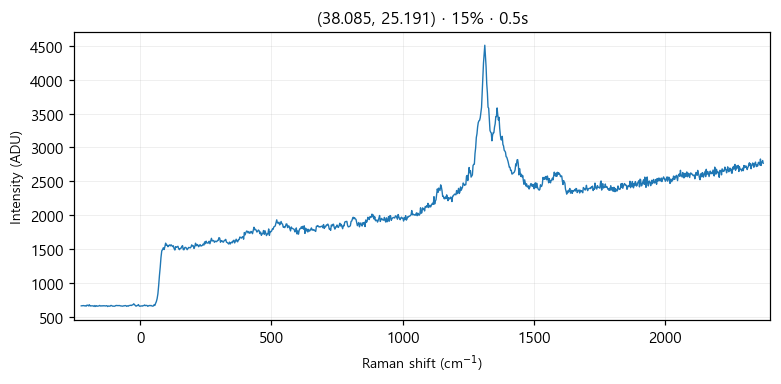

Source data for this figure (header and first rows):
# laser_power_pct, 15
# exposure_time, 0.5
# laser_nm, 532
# mode, single
pixel, raman_shift_cm-1, wavelength_nm, intensity
0, -224.5, 525.7, 669
1, -221.4, 525.8, 670
2, -218.4, 525.9, 671
3, -215.3, 526, 673
4, -212.2, 526.1, 668
5, -209.2, 526.2, 672
6, -206.1, 526.2, 664
7, -203.1, 526.3, 679
8, -200, 526.4, 678
9, -197, 526.5, 668
10, -193.9, 526.6, 686
11, -190.8, 526.7, 667
12, -187.8, 526.8, 669
13, -184.7, 526.8, 669
14, -181.7, 526.9, 670
15, -178.6, 527, 669
16, -175.6, 527.1, 660
17, -172.5, 527.2, 674
18, -169.5, 527.3, 660
19, -166.5, 527.4, 671
20, -163.4, 527.4, 664
21, -160.4, 527.5, 666
22, -157.3, 527.6, 668
23, -154.3, 527.7, 675
24, -151.2, 527.8, 667
25, -148.2, 527.9, 667
26, -145.2, 527.9, 671
27, -142.1, 528, 667
28, -139.1, 528.1, 671
29, -136.1, 528.2, 670
30, -133, 528.3, 667
31, -130, 528.4, 669
32, -127, 528.5, 672
33, -124, 528.5, 659
34, -120.9, 528.6, 667
35, -117.9, 528.7, 666
36, -114.9, 528.8, 664
37, -111.9, 528.9, 675
38, -108.8, 529, 673
39, -105.8, 529, 665
40, -102.8, 529.1, 665
41, -99.77, 529.2, 665
42, -96.75, 529.3, 664
43, -93.74, 529.4, 672
44, -90.72, 529.5, 675
45, -87.71, 529.5, 672
46, -84.69, 529.6, 674
47, -81.68, 529.7, 672
48, -78.67, 529.8, 674
49, -75.66, 529.9, 669
50, -72.66, 530, 668
51, -69.65, 530.1, 666
52, -66.64, 530.1, 664
53, -63.64, 530.2, 669
54, -60.63, 530.3, 669
55, -57.63, 530.4, 673
... 968 more rows
